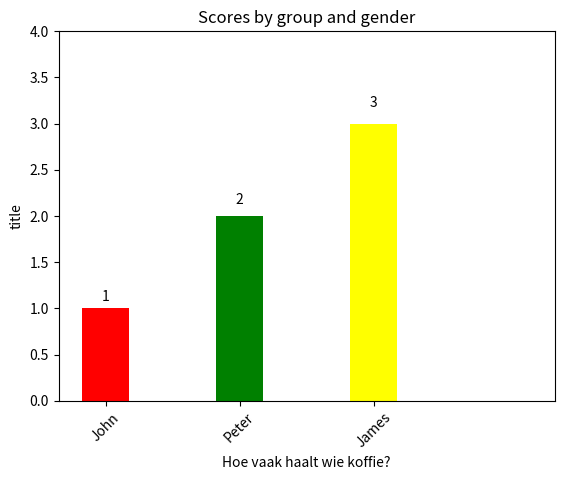

Reproduce this figure in Python.
import pylab
import numpy as np
import matplotlib.pyplot as plt
class Creation():
    def __init__(self, chart_type, names, data, title):
        self.chart_type = chart_type
        self.names = names
        self.data = data
        self.title = title
        self.colors =["red","green","yellow","blue","purple","orange","brown","gray","white","black"]
            
    def build(self):
        if self.chart_type == "circle":
            fracs  = []
            total = sum(self.data)
            for entry in self.data:
                fracs.append(format(float(entry)/total*100,'.2f'))
            pylab.pie(fracs, labels=self.names, autopct='%1.1f%%', shadow=True)
            pylab.title(self.title, bbox={'facecolor':'0.8', 'pad':5})
            pylab.savefig("temp2.png")

        elif self.chart_type == "bar":
            width = 0.35
          
            x = np.arange(len(self.data))
            fig, ax = plt.subplots()
            #for x in range(len(self.names)):
            #    rects1 = ax.bar(x, self.data, width, color='r',)

            for z in range(len(self.data)):
                rect = ax.bar(z, self.data[z], width=0.35,
                                color=self.colors[z])
                self.autolabel(rect,ax)
            # add some text for labels, title and axes ticks
            ax.set_ylabel('Scores')
            ax.set_title('Scores by group and gender')
            ax.set_xticks(x)
            ax.set_xticklabels(self.names)
            ax.set_xlim(-width, len(self.data)+width)
            ax.set_ylim(0,(max(self.data)+1))
            ax.set_ylabel('title')
            ax.set_xlabel(self.title)
            xTickMarks = self.names
            xtickNames = ax.set_xticklabels(xTickMarks)
            plt.setp(xtickNames, rotation =45, fontsize=10)
            
            plt.savefig("foo2.png")
    def autolabel(self, rects, ax):
        # attach some text labels
        for rect in rects:
            height = rect.get_height()
            ax.text(rect.get_x() + rect.get_width()/2., 1.05*height,
                    '%d' % int(height),
                    ha='center', va='bottom')
            
creator = Creation("bar", ['John','Peter','James'], [1,2,3], "Hoe vaak haalt wie koffie?")
creator.build()

